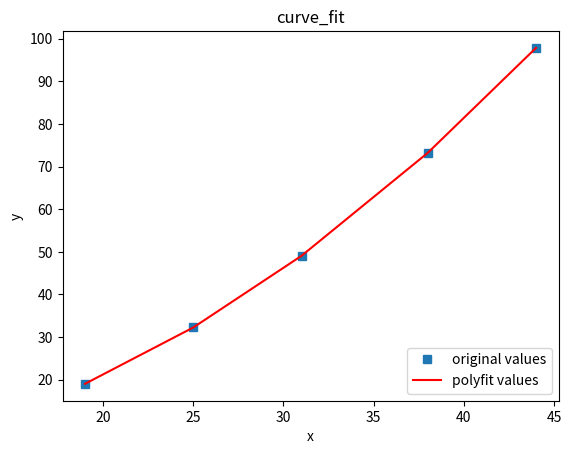

The script that saved this image:
##使用curve_fit

import numpy as np
import matplotlib.pyplot as plt
from scipy.optimize import curve_fit

#自定义函数 e指数形式
def func(x, a, b):
 return a+b*x*x

#定义x、y散点坐标
x = [19,25,31,38,44]
x = np.array(x)
num = [19,32.3,49,73.3,97.8]
y = np.array(num)

#非线性最小二乘法拟合
popt, pcov = curve_fit(func, x, y)
#获取popt里面是拟合系数
print(popt)
a = popt[0]
b = popt[1]
yvals = func(x,a,b) #拟合y值
print('popt:', popt)
print('系数a:', a)
print('系数b:', b)
print('系数pcov:', pcov)
print('系数yvals:', yvals)
#绘图
plot1 = plt.plot(x, y, 's',label='original values')
plot2 = plt.plot(x, yvals, 'r',label='polyfit values')
plt.xlabel('x')
plt.ylabel('y')
plt.legend(loc=4) #指定legend的位置右下角
plt.title('curve_fit')
plt.show()
